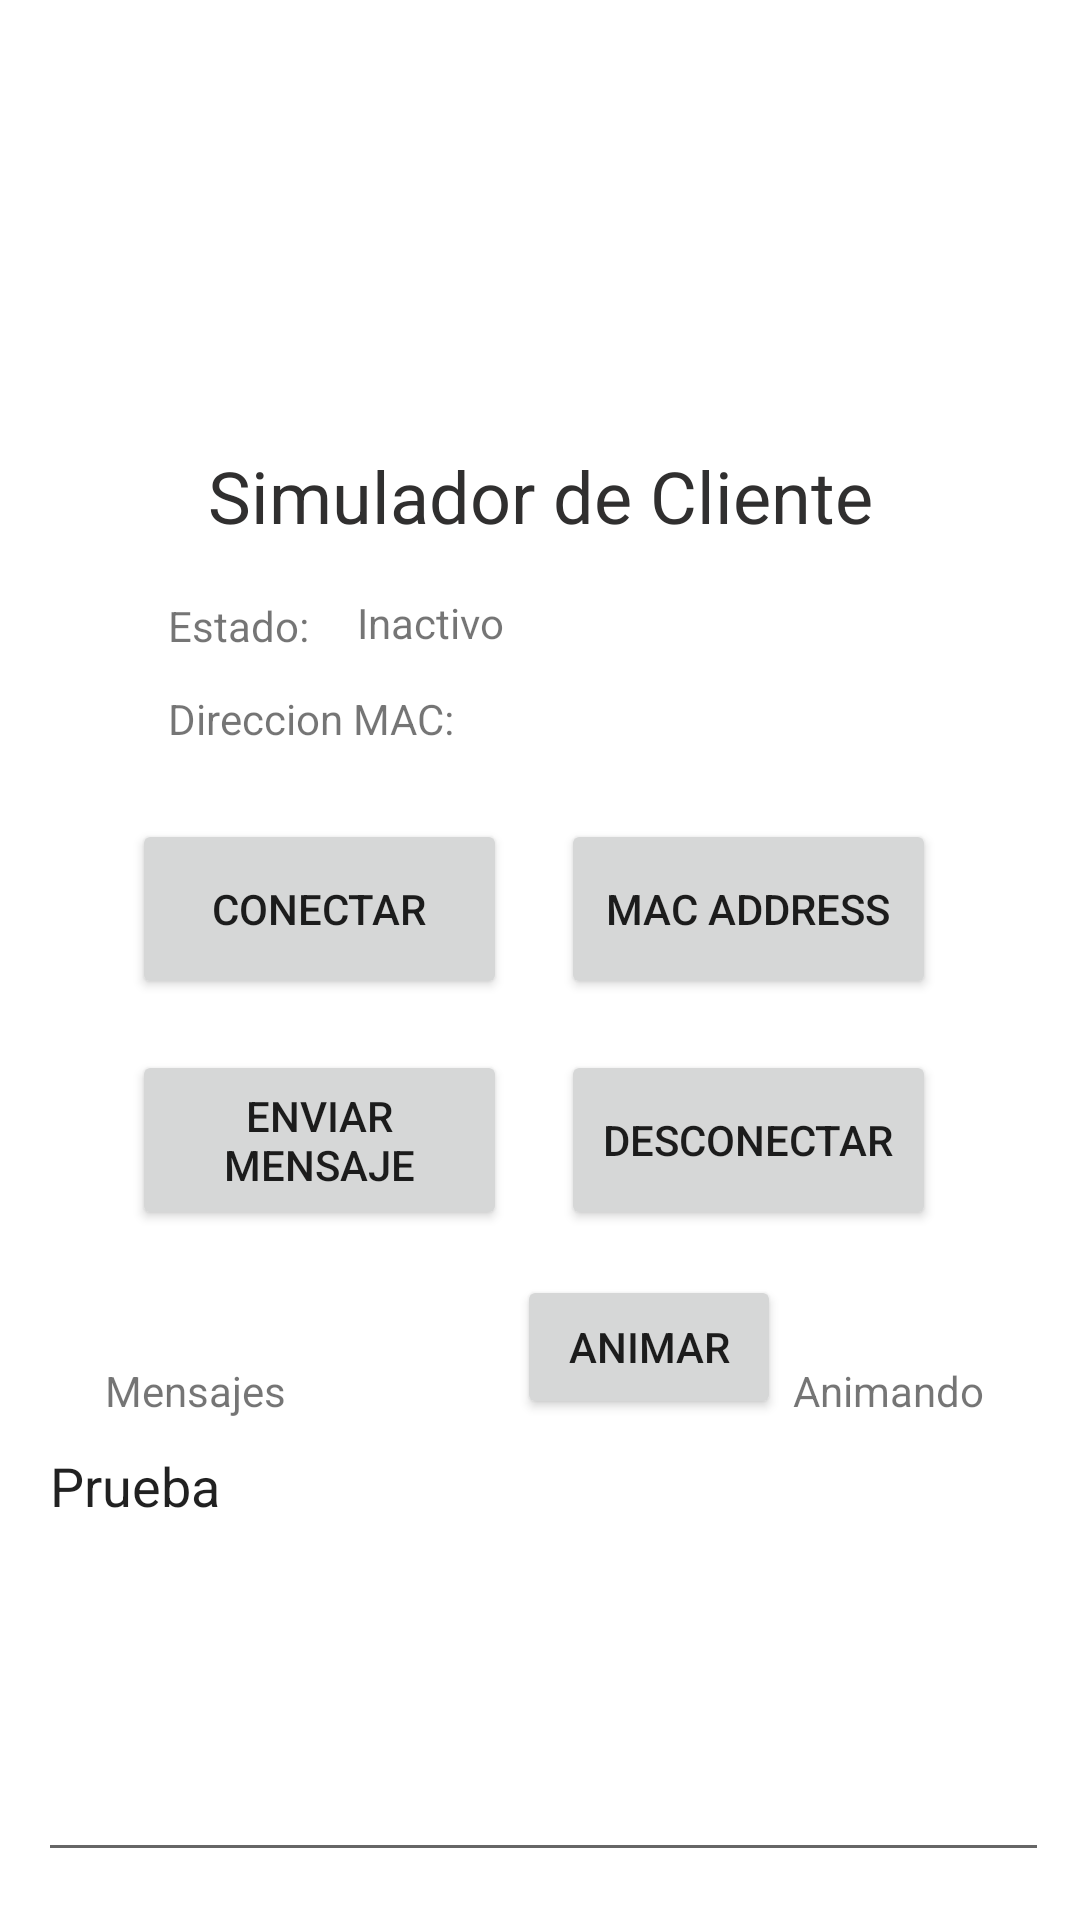

Write the Android layout XML for this screen, with the resource values it uses.
<!-- AndroidManifest.xml: application theme Theme.ClienteP1R -->
<!-- res/layout/activity_main.xml -->
<?xml version="1.0" encoding="utf-8"?>
<androidx.constraintlayout.widget.ConstraintLayout xmlns:android="http://schemas.android.com/apk/res/android"
    xmlns:app="http://schemas.android.com/apk/res-auto"
    xmlns:tools="http://schemas.android.com/tools"
    android:layout_width="match_parent"
    android:layout_height="match_parent"
    tools:context=".MainActivity">

    <TextView
        android:id="@+id/textViewMac"
        android:layout_width="wrap_content"
        android:layout_height="wrap_content"
        android:layout_marginStart="16dp"
        android:layout_marginBottom="24dp"
        app:layout_constraintBottom_toTopOf="@+id/button"
        app:layout_constraintStart_toEndOf="@+id/textView3" />

    <TextView
        android:id="@+id/textView5"
        android:layout_width="wrap_content"
        android:layout_height="wrap_content"
        android:layout_marginTop="16dp"
        android:text="Mensajes"
        app:layout_constraintBottom_toTopOf="@+id/editTextTextMultiLine"
        app:layout_constraintEnd_toEndOf="parent"
        app:layout_constraintHorizontal_bias="0.117"
        app:layout_constraintStart_toStartOf="parent"
        app:layout_constraintTop_toBottomOf="@+id/button3"
        app:layout_constraintVertical_bias="1.0" />

    <EditText
        android:id="@+id/editTextTextMultiLine"
        android:layout_width="337dp"
        android:layout_height="151dp"
        android:ems="10"
        android:gravity="start|top"
        android:inputType="textMultiLine"
        android:text="Prueba"
        app:layout_constraintBottom_toBottomOf="parent"
        app:layout_constraintEnd_toEndOf="parent"
        app:layout_constraintHorizontal_bias="0.556"
        app:layout_constraintStart_toStartOf="parent"
        app:layout_constraintTop_toTopOf="parent"
        app:layout_constraintVertical_bias="0.967" />

    <Button
        android:id="@+id/button6"
        android:layout_width="wrap_content"
        android:layout_height="wrap_content"
        android:layout_marginEnd="4dp"
        android:onClick="CambioAnimacion"
        android:text="Animar"
        app:layout_constraintBottom_toTopOf="@+id/editTextTextMultiLine"
        app:layout_constraintEnd_toStartOf="@+id/textView16" />

    <Button
        android:id="@+id/button2"
        android:layout_width="125dp"
        android:layout_height="60dp"
        android:layout_marginTop="76dp"
        android:layout_marginEnd="48dp"
        android:onClick="GoMac"
        android:text="MAC Address"
        app:layout_constraintBottom_toTopOf="@+id/editTextTextMultiLine"
        app:layout_constraintEnd_toEndOf="parent"
        app:layout_constraintTop_toBottomOf="@+id/textView"
        app:layout_constraintVertical_bias="0.053" />

    <TextView
        android:id="@+id/textView2"
        android:layout_width="wrap_content"
        android:layout_height="wrap_content"
        android:layout_marginStart="56dp"
        android:layout_marginBottom="12dp"
        android:text="Estado:"
        app:layout_constraintBottom_toTopOf="@+id/textView3"
        app:layout_constraintStart_toStartOf="parent"
        app:layout_constraintTop_toBottomOf="@+id/textView"
        app:layout_constraintVertical_bias="1.0" />

    <TextView
        android:id="@+id/textView3"
        android:layout_width="wrap_content"
        android:layout_height="wrap_content"
        android:layout_marginStart="56dp"
        android:layout_marginBottom="24dp"
        android:text="Direccion MAC:"
        app:layout_constraintBottom_toTopOf="@+id/button"
        app:layout_constraintStart_toStartOf="parent" />

    <Button
        android:id="@+id/button3"
        android:layout_width="125dp"
        android:layout_height="60dp"
        android:layout_marginStart="44dp"
        android:layout_marginTop="16dp"
        android:onClick="GoEnviar"
        android:text="Enviar Mensaje"
        app:layout_constraintBottom_toTopOf="@+id/editTextTextMultiLine"
        app:layout_constraintEnd_toStartOf="@+id/button4"
        app:layout_constraintHorizontal_bias="0.0"
        app:layout_constraintStart_toStartOf="parent"
        app:layout_constraintTop_toBottomOf="@+id/button"
        app:layout_constraintVertical_bias="0.015" />

    <Button
        android:id="@+id/button4"
        android:layout_width="125dp"
        android:layout_height="60dp"
        android:layout_marginTop="16dp"
        android:layout_marginEnd="48dp"
        android:onClick="Desconectar"
        android:text="Desconectar"
        app:layout_constraintBottom_toTopOf="@+id/editTextTextMultiLine"
        app:layout_constraintEnd_toEndOf="parent"
        app:layout_constraintTop_toBottomOf="@+id/button2"
        app:layout_constraintVertical_bias="0.015" />

    <TextView
        android:id="@+id/textView"
        android:layout_width="271dp"
        android:layout_height="40dp"
        android:layout_marginBottom="84dp"
        android:text="Simulador de Cliente"
        android:textAlignment="center"
        android:textColor="#302F2F"
        android:textSize="24sp"
        app:layout_constraintBottom_toTopOf="@+id/button"
        app:layout_constraintEnd_toEndOf="parent"
        app:layout_constraintStart_toStartOf="parent" />

    <TextView
        android:id="@+id/textViewEstado"
        android:layout_width="wrap_content"
        android:layout_height="wrap_content"
        android:layout_marginStart="16dp"
        android:layout_marginBottom="12dp"
        android:text="Inactivo"
        app:layout_constraintBottom_toTopOf="@+id/textViewMac"
        app:layout_constraintStart_toEndOf="@+id/textView2"
        app:layout_constraintTop_toBottomOf="@+id/textView"
        app:layout_constraintVertical_bias="0.9" />

    <Button
        android:id="@+id/button"
        android:layout_width="125dp"
        android:layout_height="60dp"
        android:layout_marginStart="44dp"
        android:layout_marginBottom="140dp"
        android:onClick="Conectar"
        android:text="Conectar"
        app:layout_constraintBottom_toTopOf="@+id/editTextTextMultiLine"
        app:layout_constraintEnd_toStartOf="@+id/button2"
        app:layout_constraintHorizontal_bias="0.0"
        app:layout_constraintStart_toStartOf="parent" />

    <TextView
        android:id="@+id/textView16"
        android:layout_width="wrap_content"
        android:layout_height="wrap_content"
        android:layout_marginEnd="32dp"
        android:text="Animando"
        app:layout_constraintBottom_toTopOf="@+id/editTextTextMultiLine"
        app:layout_constraintEnd_toEndOf="parent" />

</androidx.constraintlayout.widget.ConstraintLayout>
<!-- resources referenced by this layout -->
<resources>
  <style name="Theme.ClienteP1R" parent="Theme.MaterialComponents.DayNight.DarkActionBar">
          
          <item name="colorPrimary">@color/purple_500</item>
          <item name="colorPrimaryVariant">@color/purple_700</item>
          <item name="colorOnPrimary">@color/white</item>
          
          <item name="colorSecondary">@color/teal_200</item>
          <item name="colorSecondaryVariant">@color/teal_700</item>
          <item name="colorOnSecondary">@color/black</item>
          
          <item name="android:statusBarColor">?attr/colorPrimaryVariant</item>
          
      </style>
  <!-- not gathered from this repository: default colours our renderer supplied (Android Studio template values) -->
  <color name="purple_500">#FF6200EE</color>
  <color name="purple_700">#FF3700B3</color>
  <color name="teal_200">#FF03DAC5</color>
  <color name="teal_700">#FF018786</color>
  <color name="black">#FF000000</color>
  <color name="white">#FFFFFFFF</color>
</resources>
